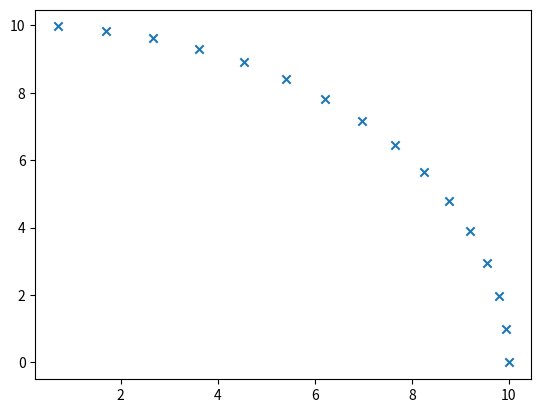

This figure's Python source:
# 将实物场景分成四类：轨道类、AP类、列车类、干扰基站类
# 最好是设计为单例类
import numpy as np
import sympy as sy
import matplotlib.pyplot as plt
import math


class MyTrack(object):

    def __init__(self,
                 line_list=list(range(3)),
                 circle_list=list(range(5)),
                 track_dic={},
                 step=5,
                 interval=120,
                 tracknum=1):
        self.__LineList = line_list
        self.__CircleList = circle_list
        self.__TrackDic = track_dic
        self.__Step = step
        self.__Interval = interval
        self.__TrackNum = tracknum

    def plot_test(self, x, y):
        plt.figure()
        plt.scatter(x, y, marker="x")
        plt.show()


    def get_line(self, begin, end, step):
        """begin是起点坐标、end是终点坐标、step是步长"""
        x1 = begin[0]
        y1 = begin[1]
        x2 = end[0]
        y2 = end[1]
        k = (y2 - y1)/(x2 - x1)
        # 使用sympy可以求解解析解, 将b变成符号b, 求解b
        # 得到直线轨道方程
        b = sy.symbols("b")
        b = sy.solve(k*x1 + b - y1, b)
        b = b[0]
        # 再根据步长，计算出步长所在点的坐标(勾股定理求解）
        # 由于直线上固定步长的横纵坐标间距是相同的，
        # 故只需要求出一段横坐标间隔，其他都一样
        x = sy.symbols("x")
        x = sy.solve(pow(x,2) + pow(k*x, 2) - pow(self.__Step,2))
        # 由于勾股定理是解二次方程，可以有两个解，取正数解作为间距
        if (x[1] > 0):
            x = x[1]
        else:
            x = x[2]

        # 以x为横坐标间隔下，可以将直线轨道分为多少段
        num = abs(x2 - x1) / x  # 横坐标可以被分为多少段
        xn = np.linspace(x1, x2, num=num)

        # 计算所有x坐标对应的y坐标
        yn = list()
        for i in range(len(xn)):
            tmp = k*i + b
            yn.append(tmp)

        return [xn, yn]

    def get_circle(self, begin, end, center, degree, step):
        """begin、end是起终点坐标，center是圆心坐标、degree圆心角、step是步长"""
        bgx = begin[0]
        bgy = begin[1]
        edx = end[0]
        edy = end[1]

        # 首先求圆心坐标和半径
        cenx, ceny = sy.symbols('cenx,ceny')
        res = sy.solve([pow(bgx-cenx, 2) + pow(bgy-ceny, 2)
                        - pow(edx-cenx, 2) - pow(edy-ceny, 2),
                        (bgx-cenx)*(edx-cenx) + (bgy-ceny)*(edy-ceny)
                        - ((bgx-cenx)**2 + (bgy-ceny)**2)**0.5
                        * ((edx-cenx)**2 + (edy-ceny)**2)**0.5*math.cos(degree)])  # degree是弧度制
        # 由于是解二次方程，因此有两个解，通过比较哪个解靠近center，就认为是真正的圆心
        if ((res[0][cenx] - center[0])**2
            + (res[0][ceny] - center[1])**2) <= ((res[0][cenx] - center[0])**2
            + (res[0][ceny] - center[1])**2):
            cenx = res[0][cenx]
            ceny = res[0][ceny]
        else:
            cenx = res[1][cenx]
            ceny = res[1][ceny]

        # 求圆弧的起点、终点与x轴之间的夹角
        alpha = np.array([bgx, edx])
        beta = np.array([bgy, edy])
        gama = np.array([1, 0])
        r = math.sqrt(alpha[0]**2 + alpha[1]**2)  #r是圆弧半径
        theta0 = math.acos(np.dot(alpha, gama) / math.sqrt(alpha[0] ** 2 + alpha[1] ** 2)
                           * math.sqrt(gama[0] ** 2 + gama[1] ** 2))
        theta1 = math.acos(np.dot(gama, beta) / math.sqrt(beta[0] ** 2 + beta[1] ** 2)
                           * math.sqrt(gama[0] ** 2 + gama[1] ** 2))

        # 判断圆心角的正负, 这段存疑

        if alpha[1] >= 0:
            theta0 = abs(theta0)
        elif alpha[1] <= 0:
            theta0 = -theta0
        thet0 = min(theta0, theta1)
        thet1 = max(theta0, theta1)
        # 获取等间隔的角度（间隔为0.01)
        if thet1 - thet0 >= math.pi:
            thet0 = thet0 + 2*math.pi
            theta = np.arange(thet1, thet0, 0.01)
        else:
            theta = np.arange(thet0, thet1, 0.01)
        # 使用参数方程表示圆
        # x = r*math.cos(theta) + cenx
        # y = r*math.sin(theta) + ceny
        # 根据路径间隔获取角度间隔，数学依据：周长 = 2*pi*r
        deta_theta = step/r
        xn = []
        yn = []
        for thetan in np.arange(thet0, thet1, deta_theta):
            x = r * math.cos(thetan) + cenx
            y = r * math.sin(thetan) + ceny
            xn.append(x)
            yn.append(y)

        return [xn, yn]

    def set_step(self, step):
        self.__Step = step


class MyTrain(object):
    """列车类包括：列车的接受增益、中断阈值、射频保护比（SIR）"""
    """灵敏度"""

    def __init__(self,
                 rec_pow = 0,
                 rec_gain = 0,
                 threshold = 0,
                 min_sir = 0,
                 sensitivity = 0):
        self.__RecPow = rec_pow
        self.__RecGain = rec_gain
        self.__threshold = threshold
        self.__MinSIR = min_sir
        self.__sensitivity = sensitivity


class MyInterference(object):
    """干扰基站的坐标、干扰功率"""
    def __init__(self,
                 position=[0, 0],
                 power=24.8):
        self.__position = position
        self.__power = power


class MyAP(object):
    """AP类包括：发射功率、发射增益、AP的坐标"""
    def __init__(self,
                 power=0,
                 gain=0,
                 position=[0, 0]
                 ):
        self.__power = power
        self.__gain = gain
        self.__position = position


# 虚拟场景分为5类：目前主要使用外部导入类和平原这两种

class ScenePlain(object):
    def __init__(self,
                 refer=1,
                 exp=3,
                 variance=2.75,  # 对数方差
                 ):
        self.refer = refer
        self.exp = exp
        self.variance = variance

    def log_distance_model(self):
        #
        pass


class ExImporter(object):
    """外部导入器，导入每个点上的干扰功率"""
    def __init__(self, ):
        pass

    def txt_parse(self, txt):
        # 提取boyu输出文件中的干扰功率部分
        pass


if __name__ == "__main__":

    mt = MyTrack()

    x, y = mt.get_circle([10,0], [0,10], [0, 0], 3.14/2, 1)
    mt.plot_test(x, y)
